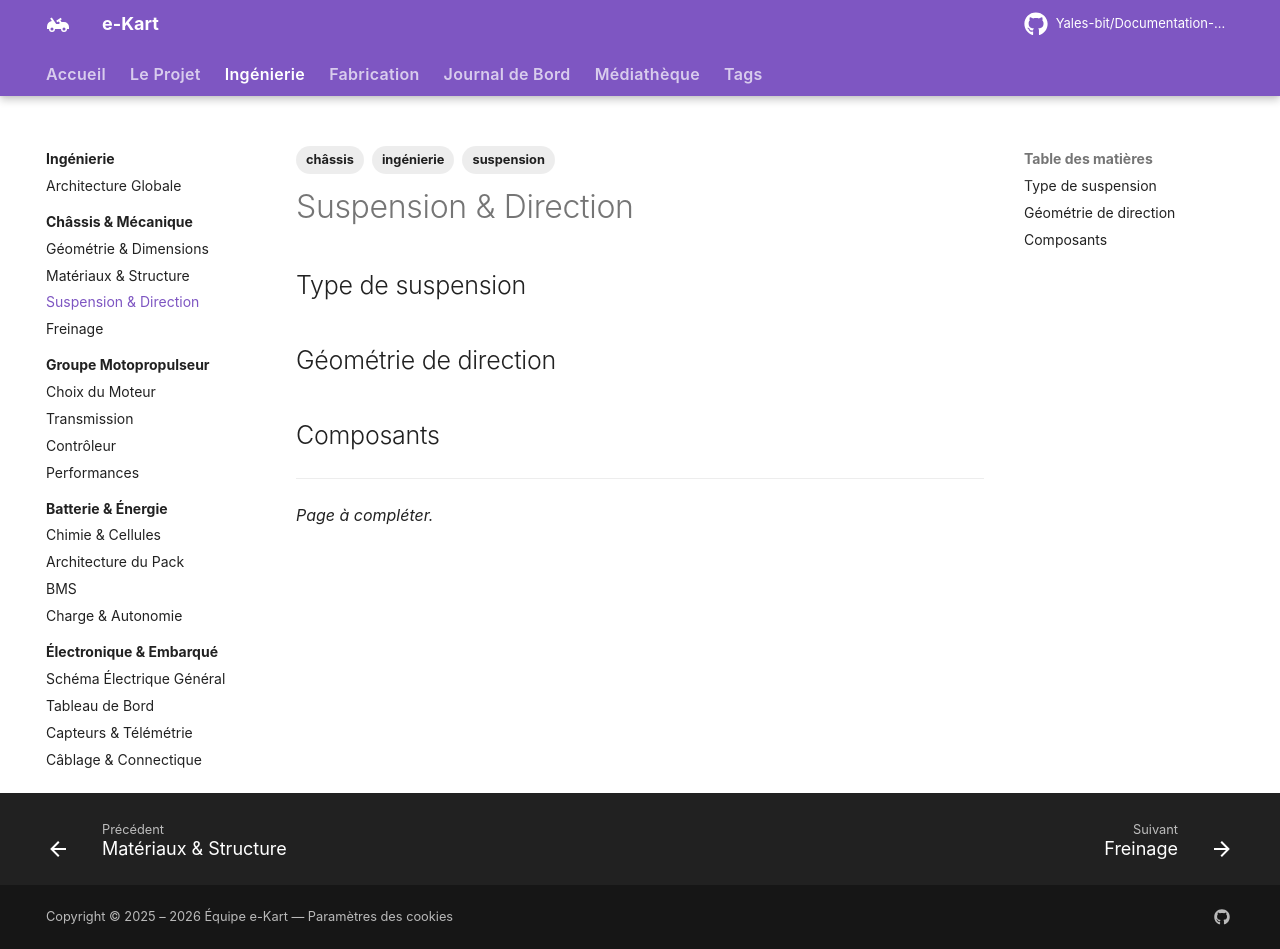

repository: Yales-bit/Documentation-e-kart · page: ingenierie/chassis/suspension/index.html · generator: mkdocs

---
title: Suspension & Direction
description: Conception de la suspension et du système de direction.
tags:
  - ingénierie
  - châssis
  - suspension
---

# Suspension & Direction

## Type de suspension

<!-- TODO: Choix entre kart rigide (sans suspension) ou suspension souple -->

## Géométrie de direction

<!-- TODO: Ackermann, chasse, carrossage, angles -->

## Composants

<!-- TODO: Fusées, rotules, crémaillère ou biellettes -->

---

*Page à compléter.*
